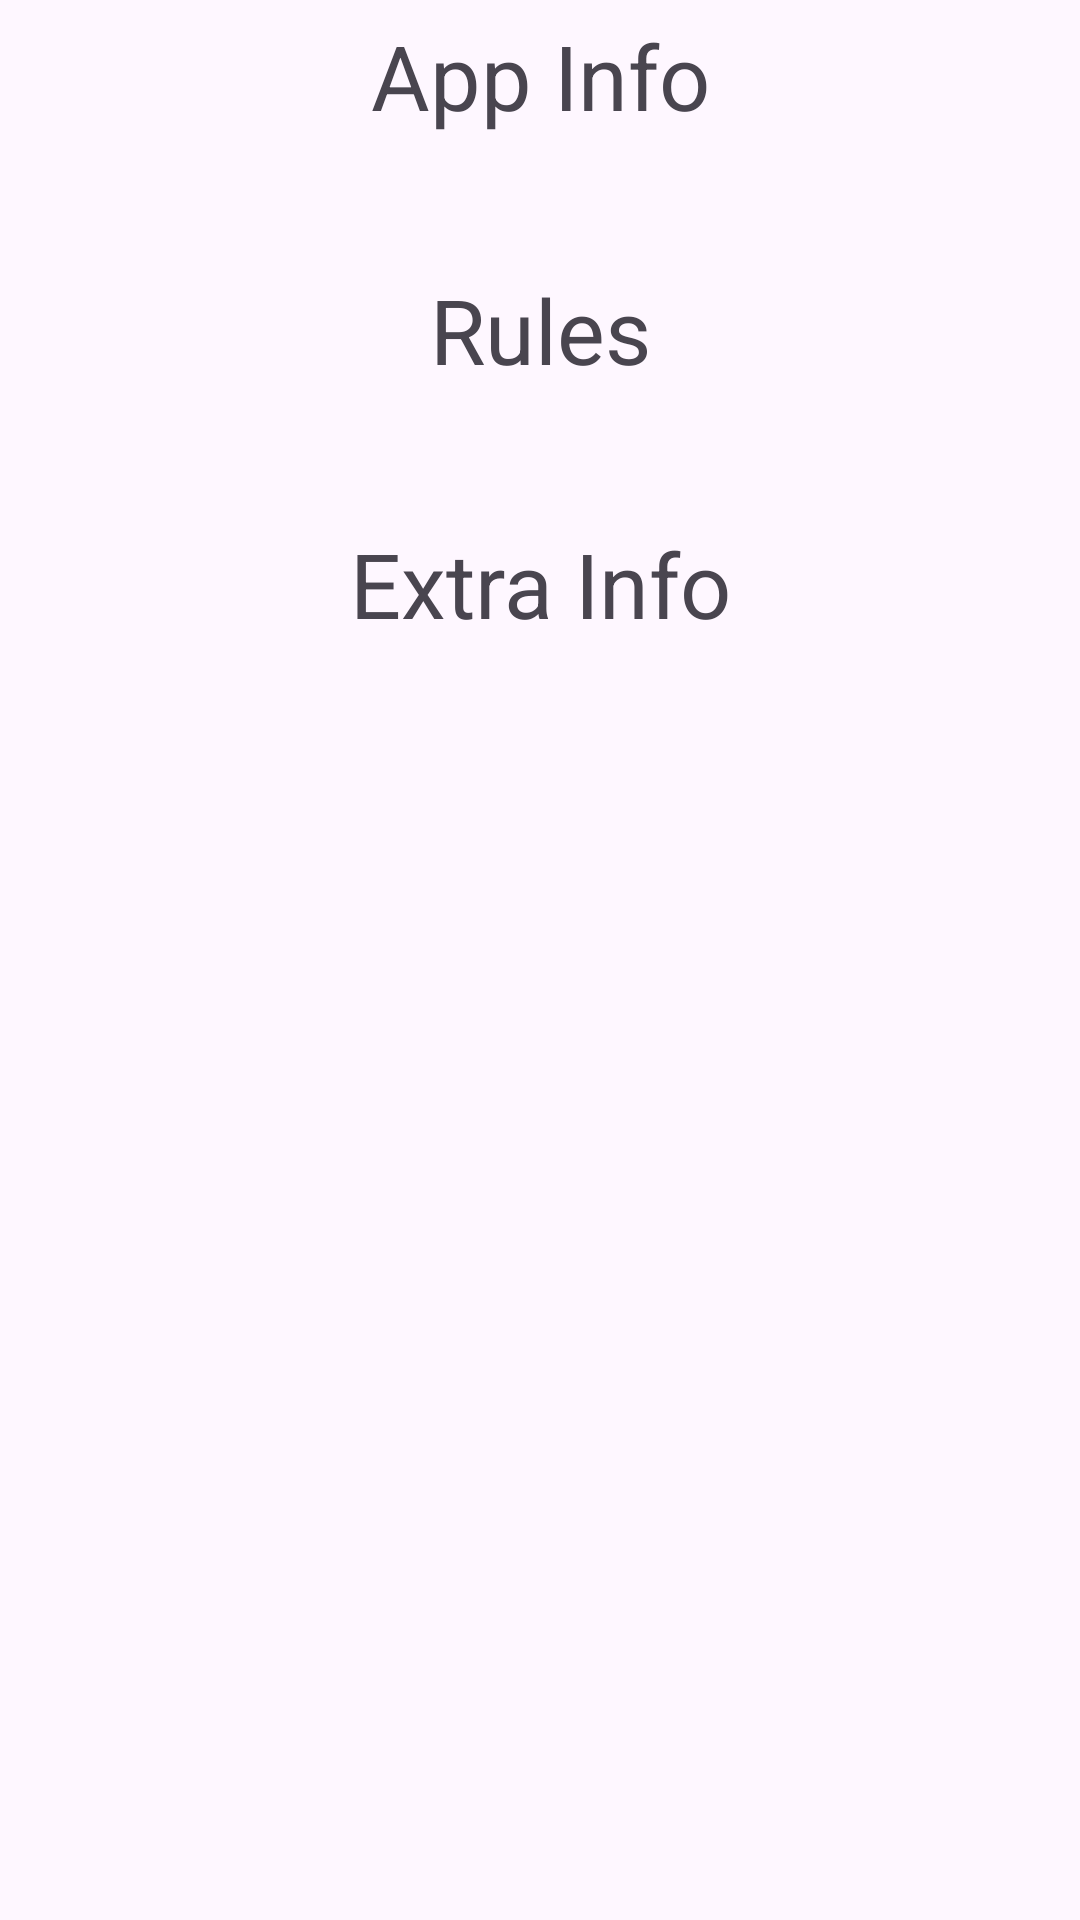

Write the Android layout XML for this screen, with the resource values it uses.
<!-- AndroidManifest.xml: application theme Theme.DndHpSystem -->
<!-- res/layout/fragment_info.xml -->
<?xml version="1.0" encoding="utf-8"?>
<ScrollView
    xmlns:android="http://schemas.android.com/apk/res/android"
    xmlns:tools="http://schemas.android.com/tools"
    android:layout_width="match_parent"
    android:layout_height="match_parent"
    android:padding="5dp">

    <LinearLayout
        android:layout_width="match_parent"
        android:layout_height="wrap_content"
        android:orientation="vertical"
        tools:context=".InfoFragment">

        <TextView
            android:id="@+id/tv_app_info_label"
            android:layout_width="match_parent"
            android:layout_height="wrap_content"
            android:text="@string/app_info"
            android:textSize="30sp"
            android:gravity="center"
            />

        <TextView
            android:id="@+id/tv_app_info"
            android:layout_width="match_parent"
            android:layout_height="wrap_content"
            tools:hint="app info goes here"
            android:textSize="24sp"
            />

        <TextView
            android:id="@+id/tv_rules_label"
            android:layout_width="match_parent"
            android:layout_height="wrap_content"
            android:text="@string/rules"
            android:layout_marginTop="12dp"
            android:textSize="30sp"
            android:gravity="center"
            />

        <TextView
            android:id="@+id/tv_rules"
            android:layout_width="match_parent"
            android:layout_height="wrap_content"
            tools:hint="rules go here"
            android:textSize="24sp"
            />

        <TextView
            android:id="@+id/tv_extra_label"
            android:layout_width="match_parent"
            android:layout_height="wrap_content"
            android:text="@string/extra_info"
            android:layout_marginTop="12dp"
            android:textSize="30sp"
            android:gravity="center"
            />

        <TextView
            android:id="@+id/tv_extra"
            android:layout_width="match_parent"
            android:layout_height="wrap_content"
            tools:hint="extra info goes here"
            android:textSize="24sp"
            />

    </LinearLayout>
</ScrollView>
<!-- resources referenced by this layout -->
<resources>
  <string name="app_info">App Info</string>
  <string name="extra_info">Extra Info</string>
  <string name="rules">Rules</string>
  <style name="Theme.DndHpSystem" parent="Base.Theme.DndHpSystem" />
  <style name="Base.Theme.DndHpSystem" parent="Theme.Material3.DayNight.NoActionBar">
          <item name="colorPrimary">@color/app_theme</item>
      </style>
  <color name="app_theme">#E600BCD4</color>
</resources>
